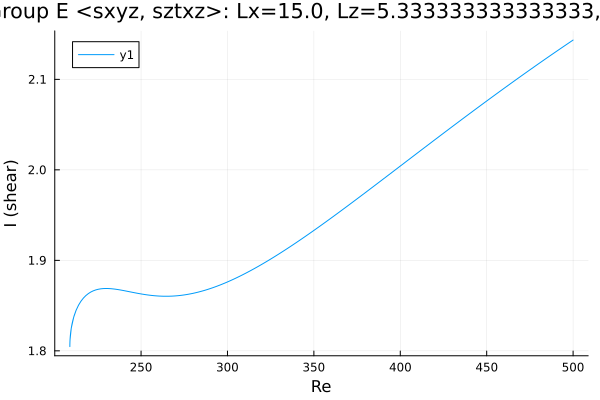

Data behind this chart, as committed beside it:
Re, shear
500.0, 2.143
499, 2.142
497.6, 2.14
496.2, 2.138
494.7, 2.137
493.3, 2.135
491.9, 2.133
490.5, 2.131
489.1, 2.129
487.7, 2.127
486.3, 2.126
484.8, 2.124
483.4, 2.122
482, 2.12
480.6, 2.118
479.2, 2.116
477.8, 2.114
476.4, 2.112
474.9, 2.11
473.5, 2.109
472.1, 2.107
470.7, 2.105
469.3, 2.103
467.9, 2.101
466.5, 2.099
465.1, 2.097
463.6, 2.095
462.2, 2.093
460.8, 2.091
459.4, 2.089
458, 2.087
456.6, 2.085
455.2, 2.083
453.7, 2.081
452.3, 2.079
450.9, 2.077
449.5, 2.075
448.1, 2.073
446.7, 2.071
445.3, 2.069
443.8, 2.067
442.4, 2.065
441, 2.063
439.6, 2.061
438.2, 2.059
436.8, 2.057
435.4, 2.055
433.9, 2.053
432.5, 2.051
431.1, 2.049
429.7, 2.047
428.3, 2.045
426.9, 2.043
425.5, 2.041
424, 2.039
422.6, 2.037
421.2, 2.035
419.8, 2.033
418.4, 2.031
417, 2.029
... 429 more rows
